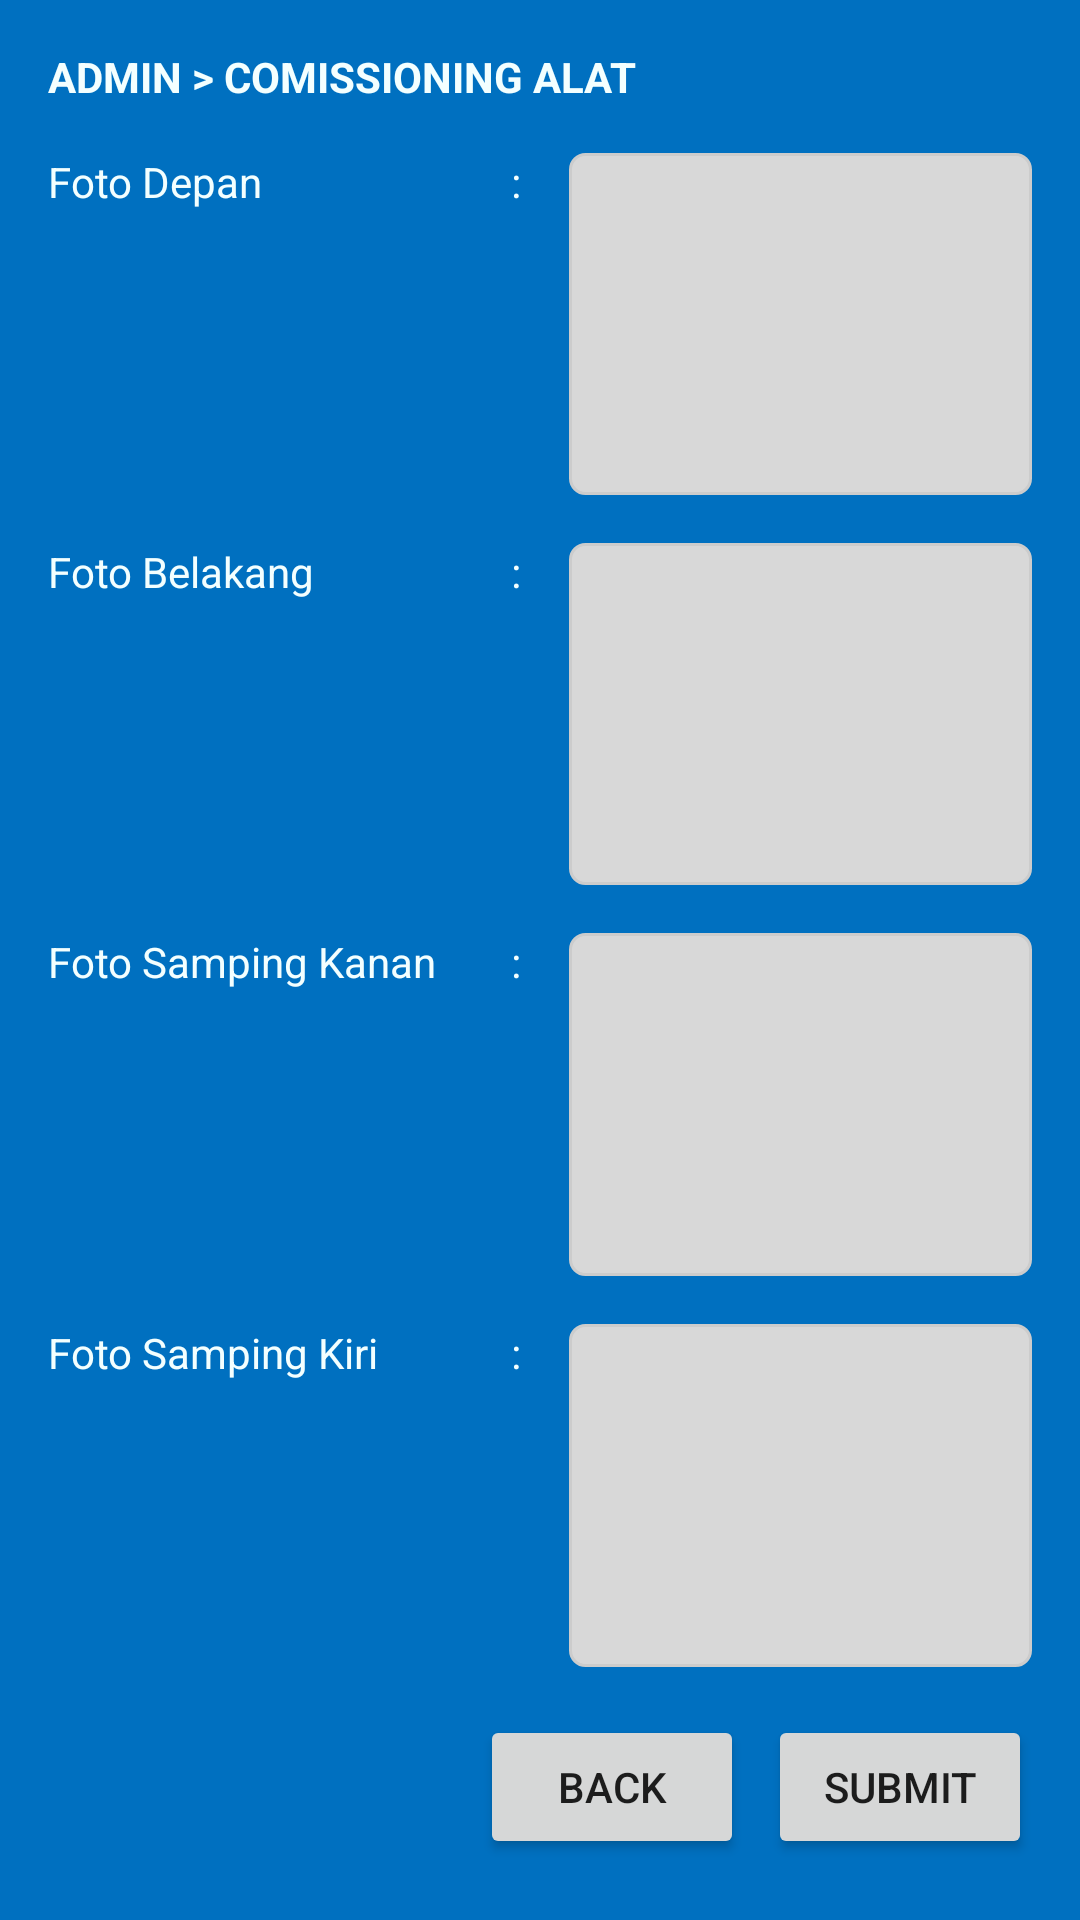

Android layout source for this screen:
<!-- AndroidManifest.xml: application theme AppTheme -->
<!-- res/layout/activity_form_comissioning_alat2.xml -->
<?xml version="1.0" encoding="utf-8"?>
<LinearLayout
        xmlns:android="http://schemas.android.com/apk/res/android"
        xmlns:tools="http://schemas.android.com/tools"
        android:id="@+id/activity_form_comissioning_alat2"
        android:layout_width="match_parent"
        android:layout_height="match_parent"
        android:orientation="vertical"
        android:paddingLeft="@dimen/activity_horizontal_margin"
        android:paddingRight="@dimen/activity_horizontal_margin"
        android:paddingTop="@dimen/activity_vertical_margin"
        android:paddingBottom="@dimen/activity_vertical_margin"
        tools:context="com.wika.she.FormComissioningAlat2"
        android:background="@color/head_bg">

    <TextView
        android:layout_gravity="start"
        android:layout_width="wrap_content"
        android:layout_height="wrap_content"
        android:text="@string/text_form_com_alat"
        android:textStyle="bold"
        android:textSize="@dimen/form_text_judul"
        android:textColor="@color/menu_text_color"/>

    <LinearLayout
        android:layout_width="match_parent"
        android:orientation="vertical"
        android:layout_height="0dp"
        android:layout_weight="10">
        <LinearLayout
                android:layout_width="match_parent"
                android:layout_height="0dp"
                android:layout_weight="1"
                android:orientation="horizontal"
                android:layout_marginTop="@dimen/activity_vertical_margin">
            <TextView
                    android:layout_weight="1"
                    android:layout_width="0dp"
                    android:layout_height="wrap_content"
                    android:text="@string/text_foto_depan"
                    android:textColor="@color/menu_text_color"
                    android:textSize="@dimen/form_text_konten"/>

            <TextView
                    android:layout_width="wrap_content"
                    android:layout_height="wrap_content"
                    android:layout_marginRight="@dimen/activity_horizontal_margin"
                    android:layout_marginEnd="@dimen/activity_horizontal_margin"
                    android:text="@string/text_colon"
                    android:textColor="@color/menu_text_color"
                    android:textSize="@dimen/form_text_konten"/>

            <ImageButton
                    android:id="@+id/button_image_depan"
                    android:layout_weight="1"
                    android:layout_width="0dp"
                    android:layout_height="match_parent"
                    android:spinnerMode="dialog"
                    android:prompt="@string/spinner_pilihan"
                    android:entries="@array/alat_array"
                    android:textColor="@color/menu_text_color"
                    android:background="@drawable/input_border"/>
        </LinearLayout>

        <LinearLayout
                android:layout_width="match_parent"
                android:layout_height="0dp"
                android:layout_weight="1"
                android:orientation="horizontal"
                android:layout_marginTop="@dimen/activity_vertical_margin">
            <TextView
                    android:layout_weight="1"
                    android:layout_width="0dp"
                    android:layout_height="wrap_content"
                    android:text="@string/text_foto_belakang"
                    android:textColor="@color/menu_text_color"
                    android:textSize="@dimen/form_text_konten"/>

            <TextView
                    android:layout_width="wrap_content"
                    android:layout_height="wrap_content"
                    android:layout_marginRight="@dimen/activity_horizontal_margin"
                    android:layout_marginEnd="@dimen/activity_horizontal_margin"
                    android:text="@string/text_colon"
                    android:textColor="@color/menu_text_color"
                    android:textSize="@dimen/form_text_konten"/>

            <ImageButton
                    android:id="@+id/button_image_belakang"
                    android:layout_weight="1"
                    android:layout_width="0dp"
                    android:layout_height="match_parent"
                    android:spinnerMode="dialog"
                    android:prompt="@string/spinner_pilihan"
                    android:entries="@array/alat_array"
                    android:textColor="@color/menu_text_color"
                    android:background="@drawable/input_border"/>
        </LinearLayout>

        <LinearLayout
                android:layout_width="match_parent"
                android:layout_height="0dp"
                android:layout_weight="1"
                android:orientation="horizontal"
                android:layout_marginTop="@dimen/activity_vertical_margin">
            <TextView
                    android:layout_weight="1"
                    android:layout_width="0dp"
                    android:layout_height="wrap_content"
                    android:text="@string/text_foto_kanan"
                    android:textColor="@color/menu_text_color"
                    android:textSize="@dimen/form_text_konten"/>

            <TextView
                    android:layout_width="wrap_content"
                    android:layout_height="wrap_content"
                    android:layout_marginRight="@dimen/activity_horizontal_margin"
                    android:layout_marginEnd="@dimen/activity_horizontal_margin"
                    android:text="@string/text_colon"
                    android:textColor="@color/menu_text_color"
                    android:textSize="@dimen/form_text_konten"/>

            <ImageButton
                    android:id="@+id/button_image_kanan"
                    android:layout_weight="1"
                    android:layout_width="0dp"
                    android:layout_height="match_parent"
                    android:spinnerMode="dialog"
                    android:prompt="@string/spinner_pilihan"
                    android:entries="@array/alat_array"
                    android:textColor="@color/menu_text_color"
                    android:background="@drawable/input_border"/>
        </LinearLayout>

        <LinearLayout
                android:layout_width="match_parent"
                android:layout_height="0dp"
                android:layout_weight="1"
                android:orientation="horizontal"
                android:layout_marginTop="@dimen/activity_vertical_margin">
            <TextView
                    android:layout_weight="1"
                    android:layout_width="0dp"
                    android:layout_height="wrap_content"
                    android:text="@string/text_foto_kiri"
                    android:textColor="@color/menu_text_color"
                    android:textSize="@dimen/form_text_konten"/>

            <TextView
                    android:layout_width="wrap_content"
                    android:layout_height="wrap_content"
                    android:layout_marginRight="@dimen/activity_horizontal_margin"
                    android:layout_marginEnd="@dimen/activity_horizontal_margin"
                    android:text="@string/text_colon"
                    android:textColor="@color/menu_text_color"
                    android:textSize="@dimen/form_text_konten"/>

            <ImageButton
                    android:id="@+id/button_image_kiri"
                    android:layout_weight="1"
                    android:layout_width="0dp"
                    android:layout_height="match_parent"
                    android:spinnerMode="dialog"
                    android:prompt="@string/spinner_pilihan"
                    android:entries="@array/alat_array"
                    android:textColor="@color/menu_text_color"
                    android:background="@drawable/input_border"/>
        </LinearLayout>
    </LinearLayout>

    <LinearLayout
        android:orientation="horizontal"
        android:layout_width="match_parent"
        android:layout_height="0dp"
        android:layout_weight="1"
        android:layout_marginTop="@dimen/activity_vertical_margin"
        android:gravity="end">

        <Button
                android:id="@+id/button_cancel"
                android:onClick="back"
                android:layout_width="wrap_content"
                android:layout_height="wrap_content"
                android:layout_marginRight="8dp"
                android:layout_marginEnd="8dp"
                android:text="@string/button_back"/>

        <Button
                android:id="@+id/button_submit"
                android:onClick="submit"
                android:layout_width="wrap_content"
                android:layout_height="wrap_content"
                android:text="@string/button_submit"/>
    </LinearLayout>

</LinearLayout>
<!-- resources referenced by this layout -->
<resources>
  <string-array name="alat_array">
          <item>EXCAVATOR</item>
          <item>BULLDOZER</item>
          <item>DUMP TRUCK</item>
          <item>GRADER</item>
          <item>COMPACTOR</item>
          <item>LIGHT VEHICLE</item>
          <item>TOWER LAMP</item>
          <item>GENSET</item>
          <item>WHELL LOADER</item>
          <item>CRANE</item>
          <item>TRUCK TANGKI</item>
      </string-array>
  <color name="head_bg">#0070c0</color>
  <color name="menu_text_color">#F3FFFF</color>
  <dimen name="activity_horizontal_margin">16dp</dimen>
  <dimen name="activity_vertical_margin">16dp</dimen>
  <!-- drawable input_border (drawable) -->
  <?xml version="1.0" encoding="utf-8"?>
  <shape xmlns:android="http://schemas.android.com/apk/res/android">
      <corners android:radius="5dp"/>
      <padding android:left="10dp" android:right="10dp" android:top="10dp" android:bottom="10dp"/>
      <stroke android:width="1dp" android:color="#CCCCCC"/>
      <solid android:color="#D8D8D8"/>
  </shape>
  <string name="button_back">BACK</string>
  <string name="button_submit">SUBMIT</string>
  <string name="spinner_pilihan">Pilihan</string>
  <string name="text_colon">:</string>
  <string name="text_form_com_alat">ADMIN &gt; COMISSIONING ALAT</string>
  <string name="text_foto_belakang">Foto Belakang</string>
  <string name="text_foto_depan">Foto Depan</string>
  <string name="text_foto_kanan">Foto Samping Kanan</string>
  <string name="text_foto_kiri">Foto Samping Kiri</string>
  <style name="AppTheme" parent="Theme.AppCompat.Light.DarkActionBar">
          
          <item name="colorPrimary">#ffc000</item>
          <item name="colorPrimaryDark">#ffc000</item>
          <item name="colorAccent">@color/colorAccent</item>
          <item name="actionBarStyle">@style/MyActionBar</item>
      </style>
  <color name="colorAccent">#FF4081</color>
  <style name="MyActionBar" parent="@style/Widget.AppCompat.Light.ActionBar.Solid.Inverse">
          <item name="titleTextStyle">@style/MyActionBarTitle</item>
          <item name="subtitleTextStyle">@style/MyActionBarSubtitle</item>
      </style>
  <style name="MyActionBarTitle" parent="@style/TextAppearance.AppCompat.Widget.ActionBar.Title">
          <item name="android:textColor">@color/black</item>
      </style>
  <style name="MyActionBarSubtitle" parent="@style/TextAppearance.AppCompat.Widget.ActionBar.Subtitle">
          <item name="android:textColor">@color/black</item>
      </style>
  <color name="black">#000000</color>
</resources>
